Run: headless pygame with SDL's dummy video driver; simulated clock (each Clock.tick advances the game by its frame time, no real sleeping); random seed 0; keys injected as events and as key.get_pressed() state; no mouse input.
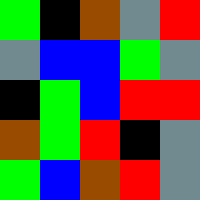
Frame 1 of 4 · flips 1–60 · no input
Frame 2 of 4 · flips 61–180 · tapped SPACE, RETURN · held RIGHT (→), D · screen unchanged from frame 1, image omitted
Frame 3 of 4 · flips 181–300 · held DOWN (↓), S · screen unchanged from frame 2, image omitted
Frame 4 of 4 · flips 301–420 · held LEFT (←), A, UP (↑), W · screen unchanged from frame 3, image omitted

The pygame program that drew these frames:

import pygame, sys

from pygame.locals import *

BLACK = (0,0,0)
BROWN = (153,76,0)
GREEN = (0,255,0)
BLUE = (0,0,255)
GREY = (112,138,144)
RED = (255,0,0)

DIRT = 0
GRASS = 1
WATER = 2
COAL = 3
ROCK = 4
LAVA = 5

colours = {
			DIRT : BROWN,
			GRASS : GREEN,
			WATER : BLUE,
			COAL : BLACK,
			ROCK : GREY,
			LAVA : RED
			}
	
tilemap = [
		[GRASS, COAL, DIRT, ROCK, LAVA],
		[ROCK, WATER, WATER, GRASS, ROCK],
		[COAL, GRASS, WATER, LAVA, LAVA],
		[DIRT, GRASS, LAVA, COAL, ROCK],
		[GRASS, WATER, DIRT, LAVA, ROCK]
		]

TILESIZE = 40
MAPWIDTH = 5
MAPHEIGHT = 5

pygame.init()
DISPLAYSURF = pygame.display.set_mode((MAPWIDTH*TILESIZE,MAPHEIGHT*TILESIZE))

while True:
	
	for event in pygame.event.get():
		if event.type == QUIT:
			pygame.quit()
			sys.exit()
	for row in range(MAPHEIGHT):
		for column in range(MAPWIDTH):
			pygame.draw.rect(DISPLAYSURF, colours[tilemap[row][column]], (column*TILESIZE,row*TILESIZE,TILESIZE,TILESIZE))
	pygame.display.update()
